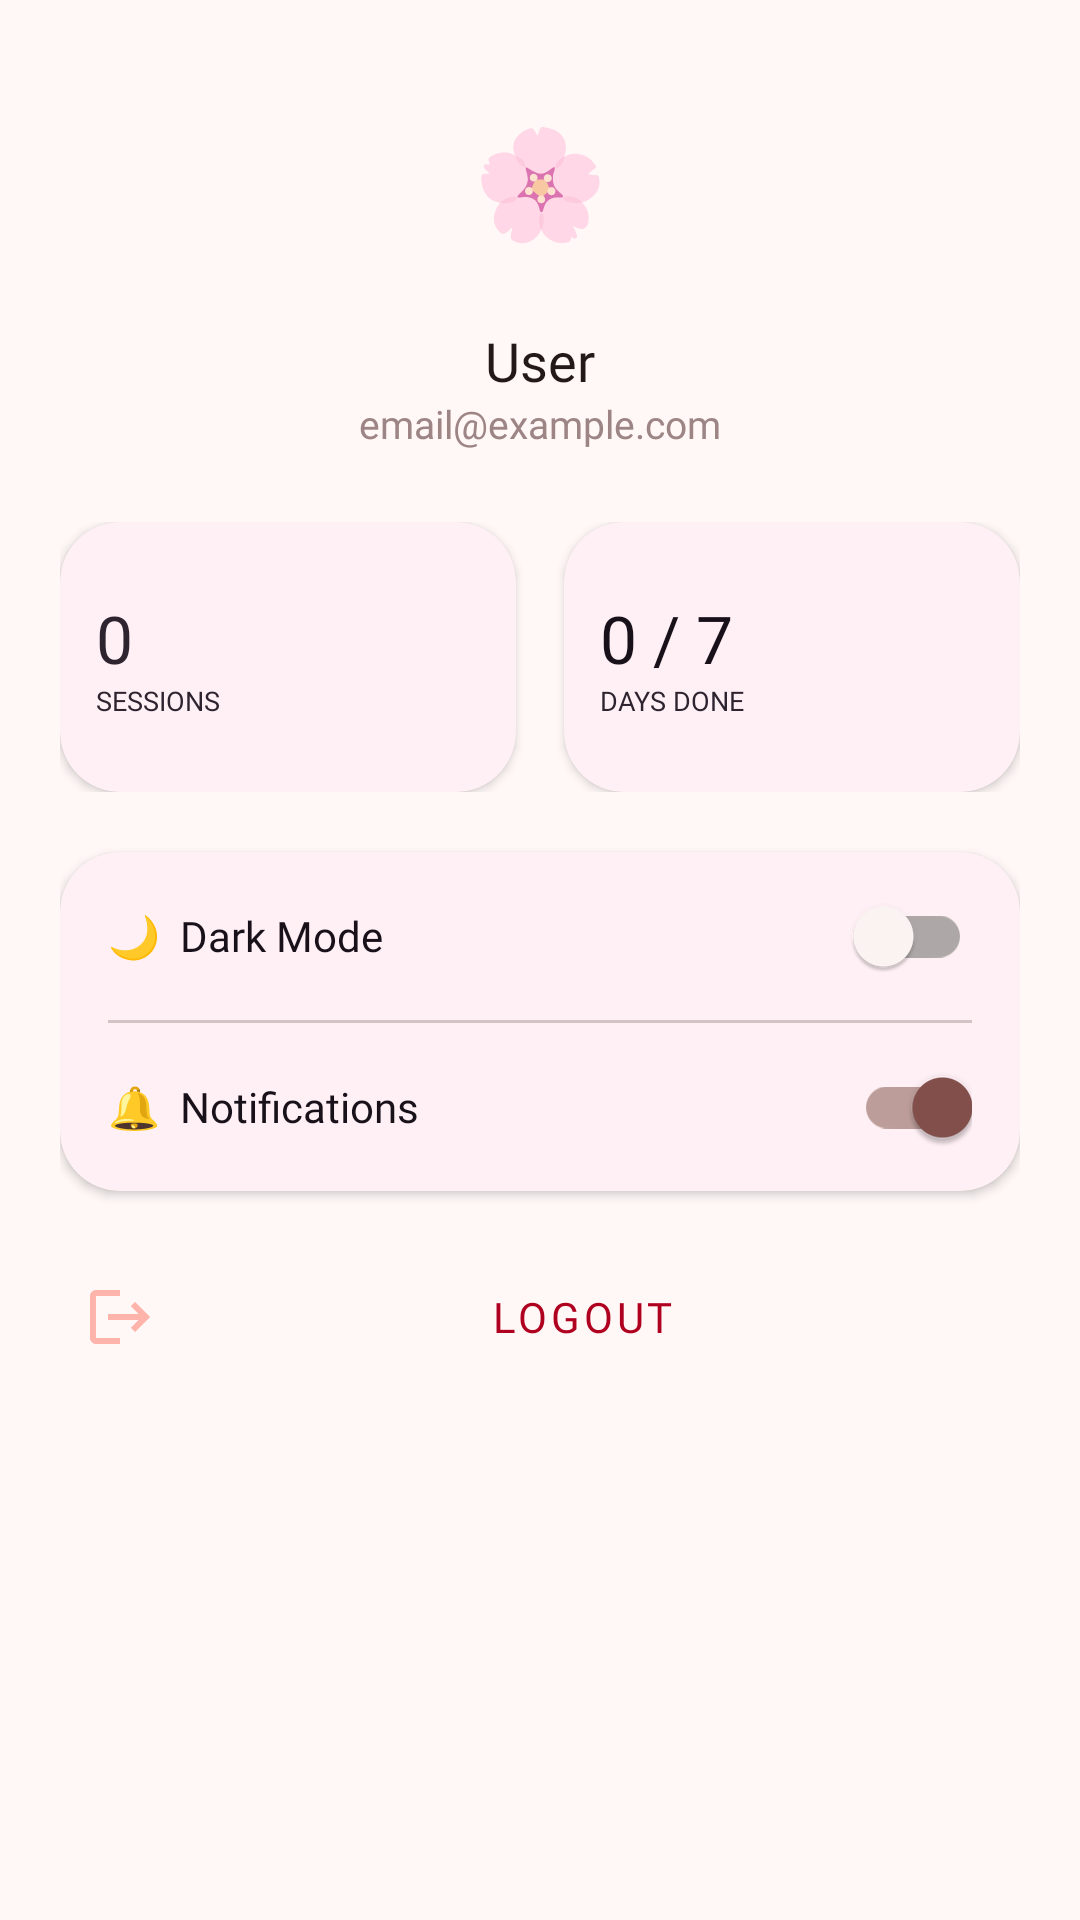

Produce the Android XML layout that renders to this screen, including the resource entries it uses.
<!-- AndroidManifest.xml: application theme Theme.ChillGuy -->
<!-- res/layout/fragment_profile.xml -->
<?xml version="1.0" encoding="utf-8"?>
<androidx.core.widget.NestedScrollView xmlns:android="http://schemas.android.com/apk/res/android"
    xmlns:app="http://schemas.android.com/apk/res-auto"
    android:layout_width="match_parent"
    android:layout_height="match_parent"
    android:background="?android:attr/colorBackground">

    <LinearLayout android:layout_width="match_parent" android:layout_height="wrap_content"
        android:orientation="vertical" android:paddingStart="20dp" android:paddingEnd="20dp"
        android:paddingTop="24dp" android:paddingBottom="100dp">

        <LinearLayout android:layout_width="match_parent" android:layout_height="wrap_content"
            android:orientation="vertical" android:gravity="center" android:layout_marginBottom="24dp">

            <TextView android:layout_width="72dp" android:layout_height="72dp"
                android:text="🌸" android:textSize="36sp" android:gravity="center"
                android:background="@drawable/bg_avatar_circle" android:layout_marginBottom="12dp"/>

            <TextView android:id="@+id/tvUsername" android:layout_width="wrap_content"
                android:layout_height="wrap_content" android:text="User" android:textSize="18sp"
                android:fontFamily="@font/quicksand_semibold" android:textColor="?android:attr/textColorPrimary"/>

            <TextView android:id="@+id/tvEmail" android:layout_width="wrap_content"
                android:layout_height="wrap_content" android:text="email@example.com" android:textSize="13sp"
                android:fontFamily="@font/quicksand_regular" android:textColor="@color/secondary_text"/>
        </LinearLayout>

        <LinearLayout android:layout_width="match_parent" android:layout_height="wrap_content"
            android:orientation="horizontal" android:layout_marginBottom="20dp">

            <androidx.cardview.widget.CardView android:layout_width="0dp" android:layout_height="90dp"
                android:layout_weight="1" android:layout_marginEnd="8dp"
                app:cardBackgroundColor="@color/card_pink" app:cardCornerRadius="20dp" app:cardElevation="2dp">
                <LinearLayout android:layout_width="match_parent" android:layout_height="match_parent"
                    android:orientation="vertical" android:padding="12dp" android:gravity="center_vertical">
                    <TextView android:id="@+id/tvTotalWorkouts" android:layout_width="wrap_content"
                        android:layout_height="wrap_content" android:text="0" android:textSize="22sp"
                        android:fontFamily="@font/quicksand_bold" android:textColor="@color/dark_card"/>
                    <TextView android:layout_width="wrap_content" android:layout_height="wrap_content"
                        android:text="SESSIONS" android:textSize="9sp" android:fontFamily="@font/quicksand_medium"
                        android:textColor="@color/dark_card"/>
                </LinearLayout>
            </androidx.cardview.widget.CardView>

            <androidx.cardview.widget.CardView android:layout_width="0dp" android:layout_height="90dp"
                android:layout_weight="1" android:layout_marginStart="8dp"
                app:cardBackgroundColor="@color/card_pink" app:cardCornerRadius="20dp" app:cardElevation="2dp">
                <LinearLayout android:layout_width="match_parent" android:layout_height="match_parent"
                    android:orientation="vertical" android:padding="12dp" android:gravity="center_vertical">
                    <TextView android:id="@+id/tvActiveDays" android:layout_width="wrap_content"
                        android:layout_height="wrap_content" android:text="0 / 7" android:textSize="22sp"
                        android:fontFamily="@font/quicksand_bold" android:textColor="@color/dark_background"/>
                    <TextView android:layout_width="wrap_content" android:layout_height="wrap_content"
                        android:text="DAYS DONE" android:textSize="9sp" android:fontFamily="@font/quicksand_medium"
                        android:textColor="@color/dark_card"/>
                </LinearLayout>
            </androidx.cardview.widget.CardView>
        </LinearLayout>

        <androidx.cardview.widget.CardView android:layout_width="match_parent"
            android:layout_height="wrap_content" android:layout_marginBottom="16dp"
            app:cardBackgroundColor="@color/card_pink" app:cardCornerRadius="20dp" app:cardElevation="2dp">

            <LinearLayout android:layout_width="match_parent" android:layout_height="wrap_content"
                android:orientation="vertical">

                <LinearLayout android:layout_width="match_parent" android:layout_height="56dp"
                    android:orientation="horizontal" android:gravity="center_vertical"
                    android:paddingStart="16dp" android:paddingEnd="16dp">
                    <TextView android:layout_width="0dp" android:layout_height="wrap_content"
                        android:layout_weight="1" android:text="🌙  Dark Mode" android:textSize="14sp"
                        android:fontFamily="@font/quicksand_medium" android:textColor="@color/dark_background"/>
                    <com.google.android.material.switchmaterial.SwitchMaterial
                        android:id="@+id/switchDarkMode"
                        android:layout_width="wrap_content"
                        android:layout_height="wrap_content" />
                </LinearLayout>

                <View android:layout_width="match_parent" android:layout_height="1dp"
                    android:background="@color/light_outline_variant" android:layout_marginStart="16dp" android:layout_marginEnd="16dp"/>

                <LinearLayout android:layout_width="match_parent" android:layout_height="56dp"
                    android:orientation="horizontal" android:gravity="center_vertical"
                    android:paddingStart="16dp" android:paddingEnd="16dp">
                    <TextView android:layout_width="0dp" android:layout_height="wrap_content"
                        android:layout_weight="1" android:text="🔔  Notifications" android:textSize="14sp"
                        android:fontFamily="@font/quicksand_medium" android:textColor="@color/dark_background"/>
                    <com.google.android.material.switchmaterial.SwitchMaterial
                        android:id="@+id/switchNotif"
                        android:layout_width="wrap_content"
                        android:layout_height="wrap_content"
                        android:checked="true" />
                </LinearLayout>

            </LinearLayout>
        </androidx.cardview.widget.CardView>

        <com.google.android.material.button.MaterialButton
            android:id="@+id/btnLogout"
            android:layout_width="match_parent"
            android:layout_height="52dp"
            android:text="Logout"
            android:textSize="14sp"
            android:fontFamily="@font/quicksand_semibold"
            android:textColor="?attr/colorError"
            style="@style/Widget.MaterialComponents.Button.TextButton"
            app:icon="@drawable/ic_logout"
            app:iconTint="@color/dark_error" />

    </LinearLayout>
</androidx.core.widget.NestedScrollView>
<!-- resources referenced by this layout -->
<resources>
  <color name="card_pink">#FFF0F5</color>
  <color name="dark_background">#19111A</color>
  <color name="dark_card">#2E2430</color>
  <color name="dark_error">#FFB4AB</color>
  <color name="light_outline_variant">#D5C2C4</color>
  <color name="secondary_text">#9E8585</color>
  <!-- drawable ic_logout (drawable) -->
  <vector xmlns:android="http://schemas.android.com/apk/res/android"
      android:width="24dp" android:height="24dp"
      android:viewportWidth="24" android:viewportHeight="24">
      <path android:fillColor="@android:color/black"
          android:pathData="M17,7l-1.41,1.41L18.17,11H8v2h10.17l-2.58,2.58L17,17l5,-5zM4,5h8V3H4C2.9,3 2,3.9 2,5v14c0,1.1 0.9,2 2,2h8v-2H4V5z"/>
  </vector>
  <style name="Theme.ChillGuy" parent="Theme.MaterialComponents.DayNight.NoActionBar">
          <item name="android:colorBackground">@color/light_background</item>
          <item name="colorSurface">@color/light_surface</item>
          <item name="colorPrimary">@color/light_primary</item>
          <item name="colorPrimaryVariant">@color/light_primary_container</item>
          <item name="colorOnPrimary">@color/light_on_primary</item>
          <item name="colorSecondary">@color/light_secondary</item>
          <item name="colorOnSecondary">@color/light_on_secondary</item>
          <item name="android:textColorPrimary">@color/light_on_surface</item>
          <item name="android:textColorSecondary">@color/secondary_text</item>
          <item name="android:statusBarColor">@color/light_background</item>
          <item name="android:windowLightStatusBar">true</item>
          <item name="android:navigationBarColor">@color/light_surface_container_low</item>
      </style>
  <color name="light_background">#FFF8F7</color>
  <color name="light_surface">#FFF8F7</color>
  <color name="light_primary">#81515A</color>
  <color name="light_primary_container">#FFC0CB</color>
  <color name="light_on_primary">#FFFFFF</color>
  <color name="light_secondary">#84504C</color>
  <color name="light_on_secondary">#FFFFFF</color>
  <color name="light_on_surface">#231918</color>
  <color name="light_surface_container_low">#FFF0EF</color>
</resources>
